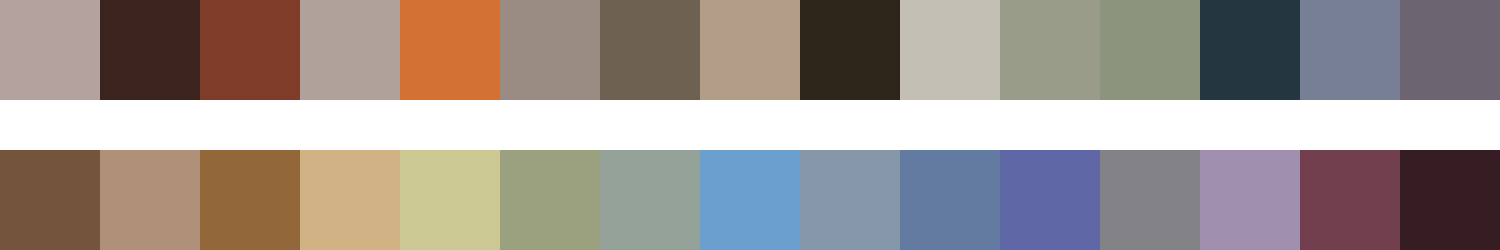

The file beside this chart, header and first rows:
#b3a29e	#3b241e	#7f3c29	#b1a19b	#d37132	#9a8c83	#6f6152	#b29e88	#2e251b	#c4bfb4	#989c88	#8d947d	#243740	#777f95	#6c6571
#74543d	#af917a	#92683a	#d1b284	#cbc893	#9ba07e	#94a299	#6ba0ce	#8597a8	#647ba1	#5f67a6	#838287	#a18faf	#713f4e	#361c23
